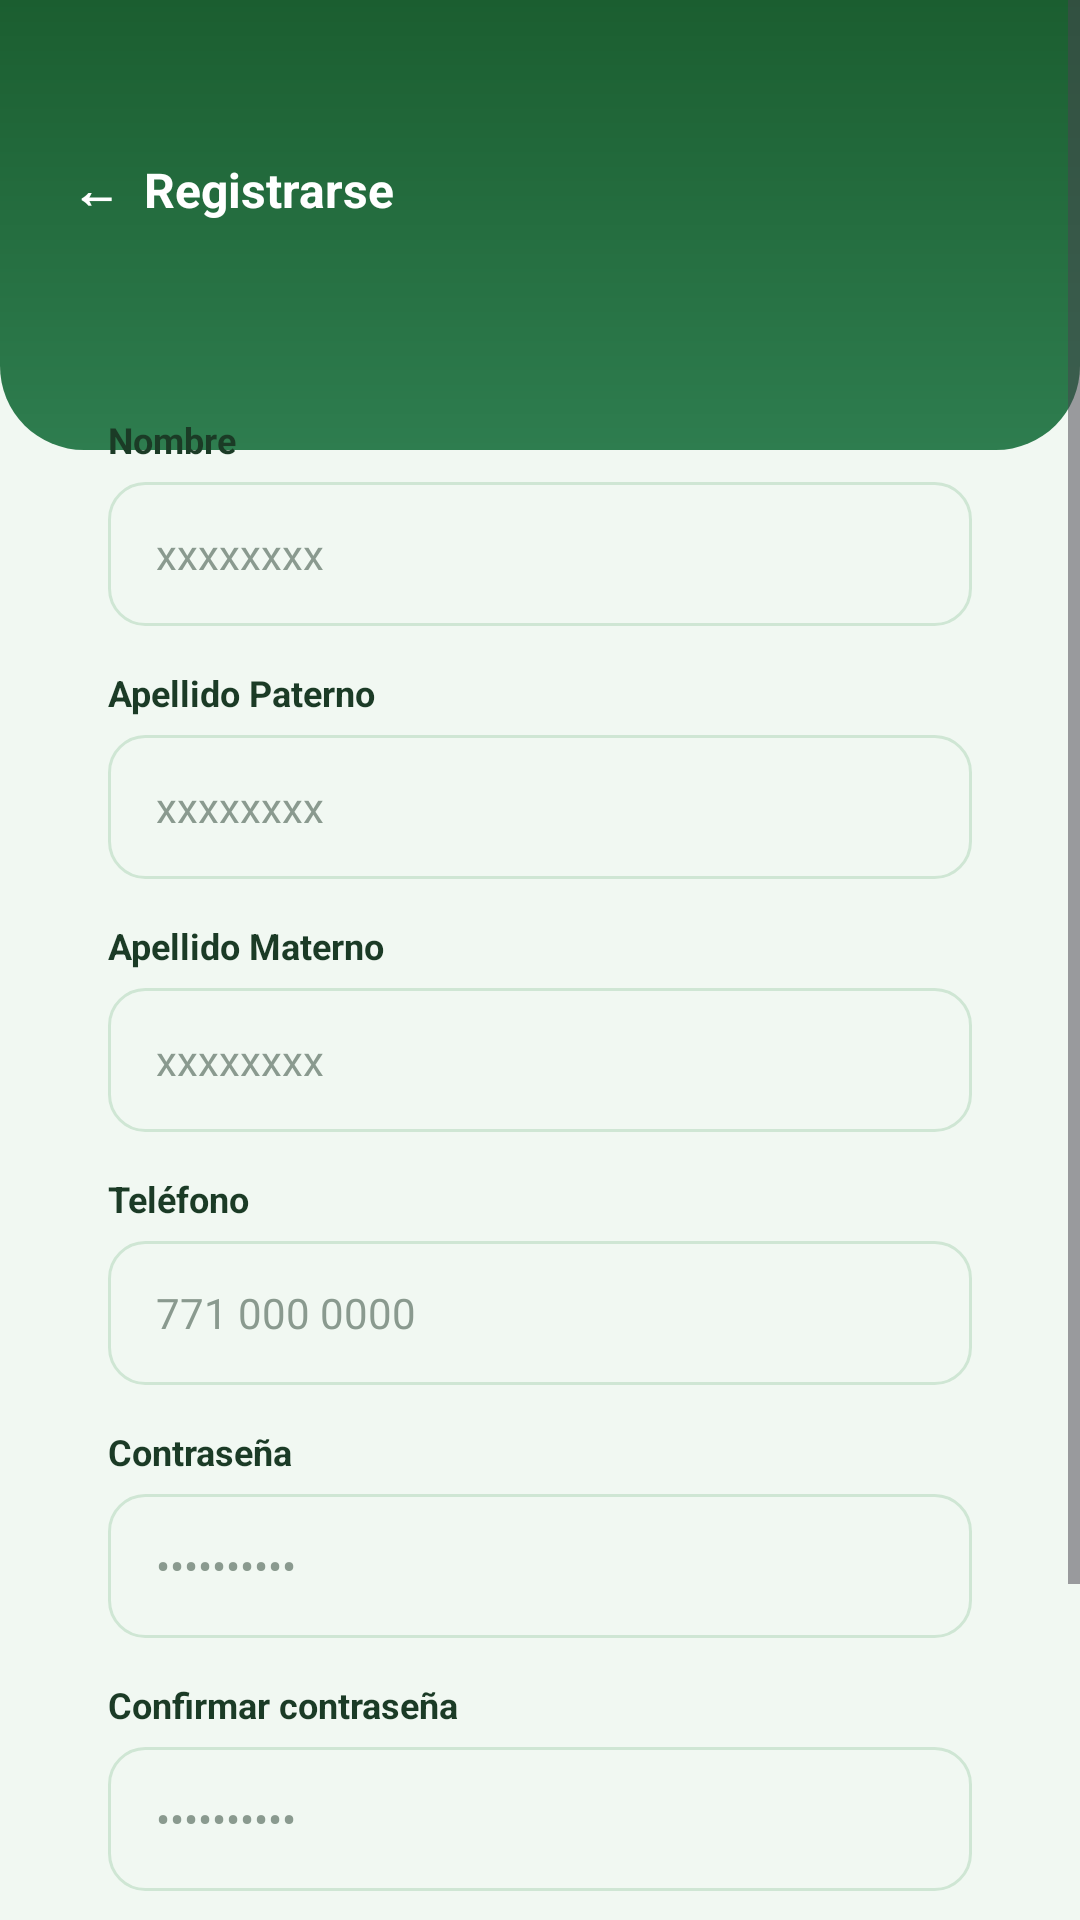

Reconstruct the res/layout file that produces this screen, plus the resources it refers to.
<!-- AndroidManifest.xml: application theme Theme.AGROTEC -->
<!-- res/layout/activity_register.xml -->
<?xml version="1.0" encoding="utf-8"?>
<androidx.constraintlayout.widget.ConstraintLayout
    xmlns:android="http://schemas.android.com/apk/res/android"
    xmlns:app="http://schemas.android.com/apk/res-auto"
    android:id="@+id/register_root"
    android:layout_width="match_parent"
    android:layout_height="match_parent"
    android:background="@color/agro_green_light">

    <View
        android:layout_width="0dp"
        android:layout_height="150dp"
        android:background="@drawable/bg_header"
        app:layout_constraintTop_toTopOf="parent"
        app:layout_constraintStart_toStartOf="parent"
        app:layout_constraintEnd_toEndOf="parent" />

    <ScrollView
        android:layout_width="0dp"
        android:layout_height="0dp"
        android:fillViewport="true"
        android:overScrollMode="never"
        app:layout_constraintTop_toTopOf="parent"
        app:layout_constraintBottom_toBottomOf="parent"
        app:layout_constraintStart_toStartOf="parent"
        app:layout_constraintEnd_toEndOf="parent">

        <LinearLayout
            android:id="@+id/content"
            android:layout_width="match_parent"
            android:layout_height="wrap_content"
            android:orientation="vertical"
            android:paddingStart="20dp"
            android:paddingEnd="20dp"
            android:paddingTop="48dp"
            android:paddingBottom="24dp">

            <TextView
                android:id="@+id/tvVolver"
                android:layout_width="wrap_content"
                android:layout_height="wrap_content"
                android:padding="4dp"
                android:text="←  Registrarse"
                android:textColor="#FFFFFF"
                android:textSize="16sp"
                android:textStyle="bold" />

            
            <View
                android:layout_width="match_parent"
                android:layout_height="4dp"
                android:layout_marginTop="12dp"
                android:background="@drawable/bg_card" />

            
            <LinearLayout
                android:layout_width="match_parent"
                android:layout_height="wrap_content"
                android:layout_marginTop="28dp"
                android:background="@drawable/bg_card"
                android:elevation="6dp"
                android:orientation="vertical"
                android:padding="16dp">

                <TextView
                    android:layout_width="wrap_content"
                    android:layout_height="wrap_content"
                    android:layout_marginBottom="6dp"
                    android:text="Nombre"
                    android:textColor="@color/agro_text_dark"
                    android:textSize="12sp"
                    android:textStyle="bold" />

                <EditText
                    android:id="@+id/etNombre"
                    android:layout_width="match_parent"
                    android:layout_height="48dp"
                    android:background="@drawable/bg_input"
                    android:hint="xxxxxxxx"
                    android:importantForAutofill="no"
                    android:inputType="textPersonName|textCapWords"
                    android:maxLines="1"
                    android:paddingStart="16dp"
                    android:paddingEnd="16dp"
                    android:textColor="@color/agro_text_dark"
                    android:textColorHint="@color/agro_placeholder"
                    android:textSize="14sp" />

                <TextView
                    android:layout_width="wrap_content"
                    android:layout_height="wrap_content"
                    android:layout_marginTop="14dp"
                    android:layout_marginBottom="6dp"
                    android:text="Apellido Paterno"
                    android:textColor="@color/agro_text_dark"
                    android:textSize="12sp"
                    android:textStyle="bold" />

                <EditText
                    android:id="@+id/etApPaterno"
                    android:layout_width="match_parent"
                    android:layout_height="48dp"
                    android:background="@drawable/bg_input"
                    android:hint="xxxxxxxx"
                    android:importantForAutofill="no"
                    android:inputType="textPersonName|textCapWords"
                    android:maxLines="1"
                    android:paddingStart="16dp"
                    android:paddingEnd="16dp"
                    android:textColor="@color/agro_text_dark"
                    android:textColorHint="@color/agro_placeholder"
                    android:textSize="14sp" />

                <TextView
                    android:layout_width="wrap_content"
                    android:layout_height="wrap_content"
                    android:layout_marginTop="14dp"
                    android:layout_marginBottom="6dp"
                    android:text="Apellido Materno"
                    android:textColor="@color/agro_text_dark"
                    android:textSize="12sp"
                    android:textStyle="bold" />

                <EditText
                    android:id="@+id/etApMaterno"
                    android:layout_width="match_parent"
                    android:layout_height="48dp"
                    android:background="@drawable/bg_input"
                    android:hint="xxxxxxxx"
                    android:importantForAutofill="no"
                    android:inputType="textPersonName|textCapWords"
                    android:maxLines="1"
                    android:paddingStart="16dp"
                    android:paddingEnd="16dp"
                    android:textColor="@color/agro_text_dark"
                    android:textColorHint="@color/agro_placeholder"
                    android:textSize="14sp" />

                <TextView
                    android:layout_width="wrap_content"
                    android:layout_height="wrap_content"
                    android:layout_marginTop="14dp"
                    android:layout_marginBottom="6dp"
                    android:text="Teléfono"
                    android:textColor="@color/agro_text_dark"
                    android:textSize="12sp"
                    android:textStyle="bold" />

                <EditText
                    android:id="@+id/etTelefono"
                    android:layout_width="match_parent"
                    android:layout_height="48dp"
                    android:background="@drawable/bg_input"
                    android:hint="771 000 0000"
                    android:importantForAutofill="no"
                    android:inputType="phone"
                    android:maxLines="1"
                    android:paddingStart="16dp"
                    android:paddingEnd="16dp"
                    android:textColor="@color/agro_text_dark"
                    android:textColorHint="@color/agro_placeholder"
                    android:textSize="14sp" />

                <TextView
                    android:layout_width="wrap_content"
                    android:layout_height="wrap_content"
                    android:layout_marginTop="14dp"
                    android:layout_marginBottom="6dp"
                    android:text="Contraseña"
                    android:textColor="@color/agro_text_dark"
                    android:textSize="12sp"
                    android:textStyle="bold" />

                <EditText
                    android:id="@+id/etPass"
                    android:layout_width="match_parent"
                    android:layout_height="48dp"
                    android:background="@drawable/bg_input"
                    android:hint="••••••••••"
                    android:importantForAutofill="no"
                    android:inputType="textPassword"
                    android:maxLines="1"
                    android:paddingStart="16dp"
                    android:paddingEnd="16dp"
                    android:textColor="@color/agro_text_dark"
                    android:textColorHint="@color/agro_placeholder"
                    android:textSize="14sp" />

                <TextView
                    android:layout_width="wrap_content"
                    android:layout_height="wrap_content"
                    android:layout_marginTop="14dp"
                    android:layout_marginBottom="6dp"
                    android:text="Confirmar contraseña"
                    android:textColor="@color/agro_text_dark"
                    android:textSize="12sp"
                    android:textStyle="bold" />

                <EditText
                    android:id="@+id/etConfirmPass"
                    android:layout_width="match_parent"
                    android:layout_height="48dp"
                    android:background="@drawable/bg_input"
                    android:hint="••••••••••"
                    android:importantForAutofill="no"
                    android:inputType="textPassword"
                    android:maxLines="1"
                    android:paddingStart="16dp"
                    android:paddingEnd="16dp"
                    android:textColor="@color/agro_text_dark"
                    android:textColorHint="@color/agro_placeholder"
                    android:textSize="14sp" />
            </LinearLayout>

            <Button
                android:id="@+id/btnContinuar"
                android:layout_width="match_parent"
                android:layout_height="52dp"
                android:layout_marginTop="20dp"
                android:background="@drawable/bg_button"
                android:backgroundTint="@null"
                android:stateListAnimator="@null"
                android:text="Continuar"
                android:textAllCaps="false"
                android:textColor="#FFFFFF"
                android:textSize="16sp"
                android:textStyle="bold" />

            <LinearLayout
                android:layout_width="wrap_content"
                android:layout_height="wrap_content"
                android:layout_gravity="center_horizontal"
                android:layout_marginTop="16dp"
                android:orientation="horizontal">

                <TextView
                    android:layout_width="wrap_content"
                    android:layout_height="wrap_content"
                    android:text="¿Ya tienes cuenta? "
                    android:textColor="@color/agro_text_dark"
                    android:textSize="13sp" />

                <TextView
                    android:id="@+id/tvIniciaSesion"
                    android:layout_width="wrap_content"
                    android:layout_height="wrap_content"
                    android:text="Inicia sesión"
                    android:textColor="@color/agro_green_button"
                    android:textSize="13sp"
                    android:textStyle="bold" />
            </LinearLayout>
        </LinearLayout>
    </ScrollView>
</androidx.constraintlayout.widget.ConstraintLayout>
<!-- resources referenced by this layout -->
<resources>
  <color name="agro_green_button">#2A7D46</color>
  <color name="agro_green_light">#F1F8F2</color>
  <color name="agro_placeholder">#8A9A8F</color>
  <color name="agro_text_dark">#1B3B26</color>
  <!-- drawable bg_button (drawable) -->
  <?xml version="1.0" encoding="utf-8"?>
  <shape xmlns:android="http://schemas.android.com/apk/res/android"
      android:shape="rectangle">
      <solid android:color="@color/agro_green_button" />
      <corners android:radius="14dp" />
  </shape>
  <!-- drawable bg_header (drawable) -->
  <?xml version="1.0" encoding="utf-8"?>
  <shape xmlns:android="http://schemas.android.com/apk/res/android"
      android:shape="rectangle">
      <gradient
          android:angle="270"
          android:startColor="@color/agro_green_dark"
          android:endColor="@color/agro_green_mid" />
      <corners
          android:bottomLeftRadius="28dp"
          android:bottomRightRadius="28dp" />
  </shape>
  <!-- drawable bg_input (drawable) -->
  <?xml version="1.0" encoding="utf-8"?>
  <shape xmlns:android="http://schemas.android.com/apk/res/android"
      android:shape="rectangle">
      <solid android:color="@color/agro_green_light" />
      <stroke android:width="1dp" android:color="@color/agro_green_border" />
      <corners android:radius="12dp" />
  </shape>
  <style name="Theme.AGROTEC" parent="Base.Theme.AGROTEC" />
  <color name="agro_green_dark">#1B5E30</color>
  <color name="agro_green_mid">#2E7D4F</color>
  <color name="agro_green_border">#CFE6D4</color>
  <style name="Base.Theme.AGROTEC" parent="Theme.Material3.DayNight.NoActionBar">
          
          
      </style>
</resources>
